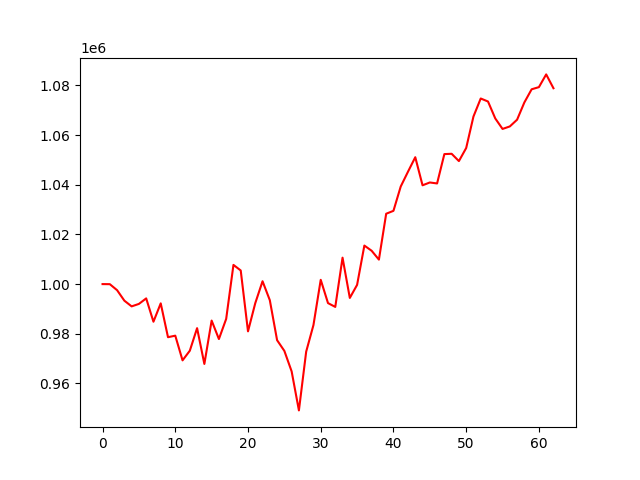

The table this chart was drawn from, first rows:
, 0
0, 1000000
1, 999971
2, 997550
3, 993326
4, 991029
5, 992021
6, 994240
7, 984852
8, 992244
9, 978617
10, 979235
11, 969291
12, 973175
13, 982257
14, 967838
15, 985309
16, 977879
17, 985993
18, 1007729
19, 1005490
20, 980970
21, 992335
22, 1001153
23, 993512
24, 977412
25, 973094
26, 964849
27, 949139
28, 972805
29, 983501
30, 1001723
31, 992350
32, 990813
33, 1010640
34, 994430
35, 999684
36, 1015513
37, 1013426
38, 1009862
39, 1028333
40, 1029505
41, 1039297
42, 1045269
43, 1051097
44, 1039785
45, 1040924
46, 1040530
47, 1052349
48, 1052479
49, 1049534
50, 1054800
51, 1067478
52, 1074740
53, 1073532
54, 1066708
55, 1062486
56, 1063491
57, 1066204
58, 1073155
59, 1078451
... 3 more rows
